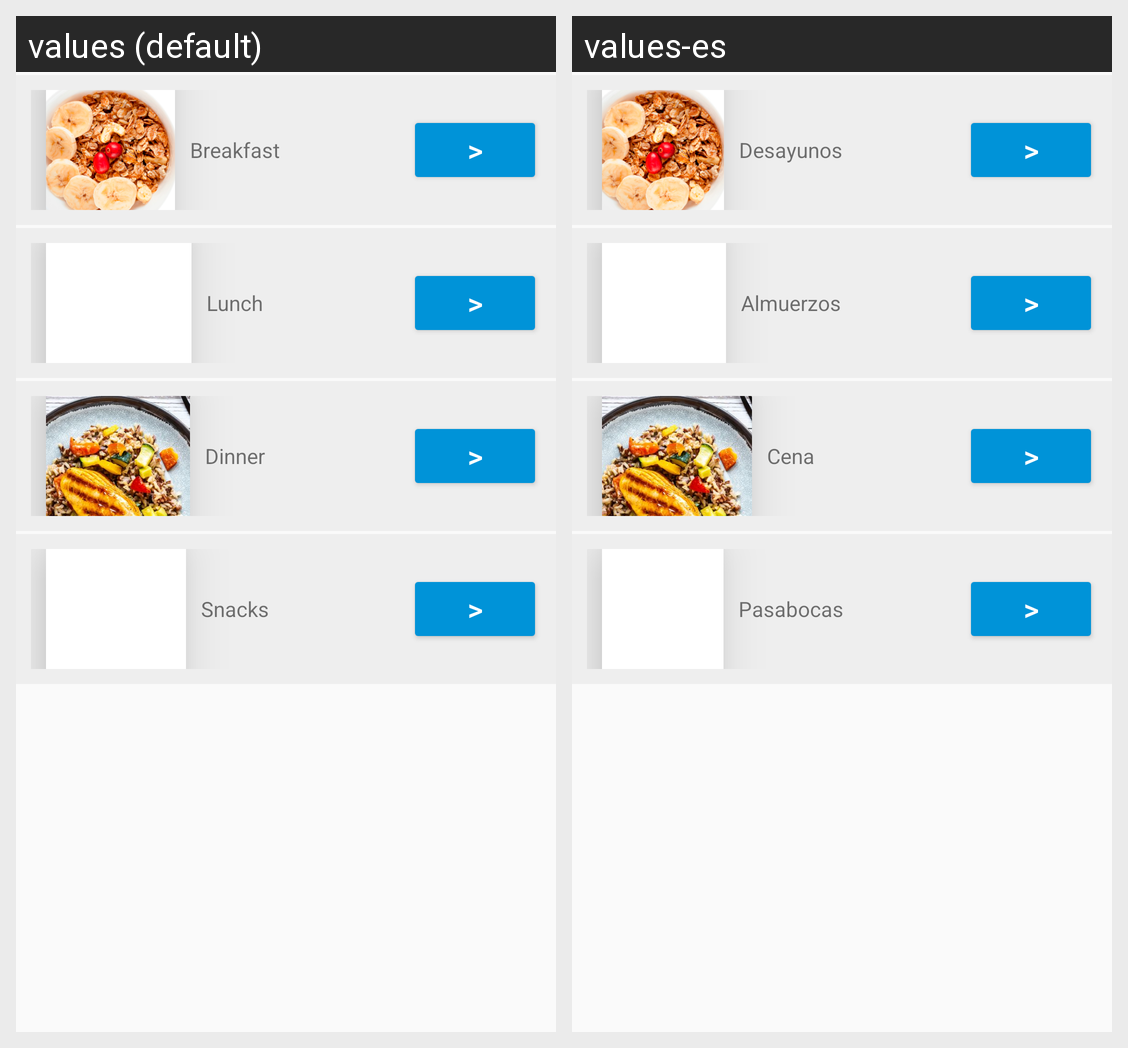

This grid shows one Android layout under two languages. Give, for every string resource on the screen, its name, the default text and each shown locale's text.
Android screen res/layout/fragment_menu.xml rendered under 2 locales, left to right: values (default), values-es. Device: Nexus 5 (rendered at 1080×1920; each locale shown at half size, 540×960, under a caption strip naming it); theme Theme.AppCompat.Light.NoActionBar.
Strings drawn on this screen, with the default value and each locale's value (text and hints the layout hard-codes, and strings that could not be matched under every locale, appear in the picture but are not listed):

breakfast
  values: Breakfast
  values-es: Desayunos

lunch
  values: Lunch
  values-es: Almuerzos

Dinner
  values: Dinner
  values-es: Cena

snacks
  values: Snacks
  values-es: Pasabocas
